Dataset: aug_ds (GitHub, JaymarRCezar/Addressing-Class-Imbalance-in-Eye-Disease-Classification-A-Transfer-Learning-based-Approach). Classes: cataract, diabetic retinopathy, glaucoma.

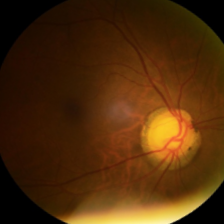
Label: glaucoma

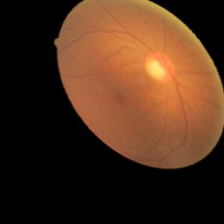
Label: glaucoma

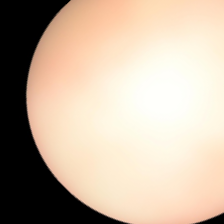
Label: cataract

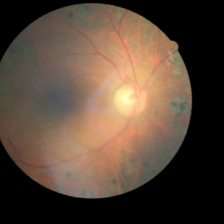
Label: diabetic retinopathy

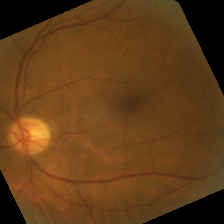
Label: diabetic retinopathy

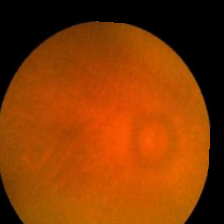
Label: cataract
